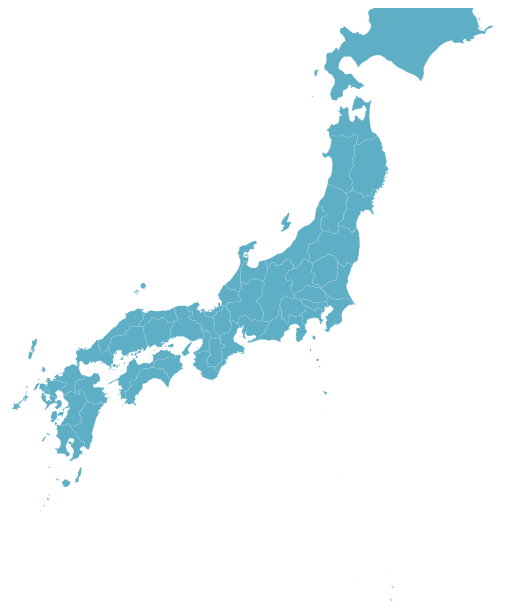
D3 v4 page, settled after 360 driven frames (6 s of simulated time); the page loaded 1 data file(s).


      var width = 600,
          height = 600;
      var scale = 1600;
      d3.json("geojapan.geojson", createMap);

      function createMap(japan) {
        var aProjection = d3.geoMercator()
            .center([ 136.0, 35.6 ])
            .translate([width/2, height/2])
            .scale(scale);
        var geoPath = d3.geoPath().projection(aProjection);
        var svg = d3.select("svg").attr("width",width).attr("height",height);

        //マップ描画
        var map = svg.selectAll("path").data(japan.features)
          .enter()
          .append("path")
            .attr("d", geoPath)
            .style("stroke", "#ffffff")
            .style("stroke-width", 0.1)
            .style("fill", "#5EAFC6");

        //ズームイベント設定    
        var zoom = d3.zoom().on('zoom', function(){
            aProjection.scale(scale * d3.event.transform.k);
            map.attr('d', geoPath);
        });
        svg.call(zoom);

        //ドラッグイベント設定
        var drag = d3.drag().on('drag', function(){
            var tl = aProjection.translate();
            aProjection.translate([tl[0] + d3.event.dx, tl[1] + d3.event.dy]);
            map.attr('d', geoPath);
        });
        map.call(drag);
      }
    

### data: geojapan.geojson
{
 "type": "FeatureCollection",
 "name": "geojapan",
 "crs": {
  "type": "name",
  "properties": {
   "name": "urn:ogc:def:crs:OGC:1.3:CRS84"
  }
 },
 "features": [
  {
   "type": "Feature",
   "properties": {
    "featurecla": "Admin-1 scale rank",
    "scalerank": 2,
    "adm1_code": "JPN-3501",
    "diss_me": 3501,
    "iso_3166_2": "JP-46",
    "wikipedia": null,
    "iso_a2": "JP",
    "adm0_sr": 5,
    "name": "Kagoshima",
    "name_alt": null,
    "name_local": "鹿児島県",
    "type": "Ken",
    "type_en": "Prefecture",
    "code_local": null,
    "code_hasc": "JP.KS",
    "note": null,
    "hasc_maybe": "JP.NR",
    "region": "Kyushu",
    "region_cod": "JPN-KYS",
    "provnum_ne": 3,
    "gadm_level": 1,
    "check_me": 20,
    "datarank": 9,
    "abbrev": null,
    "postal": null,
    "area_sqkm": 0,
    "sameascity": -99,
    "labelrank": 2,
    "name_len": 9,
    "mapcolor9": 5,
    "mapcolor13": 4,
    "fips": "JA18",
    "fips_alt": "JA28",
    "woe_id": 2345867,
    "woe_label": "Kagoshima Prefecture, JP, Japan",
    "woe_name": "Kagoshima",
    "latitude": 29.46,
    "longitude": 129.6,
    "sov_a3": "JPN",
    "adm0_a3": "JPN",
    "...": "43 more keys"
   },
   "geometry": {
    "type": "MultiPolygon",
    "coordinates": "[... 13 items]"
   }
  },
  {
   "type": "Feature",
   "properties": {
    "featurecla": "Admin-1 scale rank",
    "scalerank": 6,
    "adm1_code": "JPN-1835",
    "diss_me": 1835,
    "iso_3166_2": "JP-44",
    "wikipedia": null,
    "iso_a2": "JP",
    "adm0_sr": 1,
    "name": "Ōita",
    "name_alt": null,
    "name_local": "大分県",
    "type": "Ken",
    "type_en": "Prefecture",
    "code_local": null,
    "code_hasc": "JP.OT",
    "note": null,
    "hasc_maybe": "JP.ON",
    "region": "Kyushu",
    "region_cod": "JPN-SHK",
    "provnum_ne": 48,
    "gadm_level": 1,
    "check_me": 20,
    "datarank": 2,
    "abbrev": null,
    "postal": "OT",
    "area_sqkm": 0,
    "sameascity": 7,
    "labelrank": 7,
    "name_len": 4,
    "mapcolor9": 5,
    "mapcolor13": 4,
    "fips": "JA30",
    "fips_alt": "JA47",
    "woe_id": 2345879,
    "woe_label": "Oita Prefecture, JP, Japan",
    "woe_name": "Oita",
    "latitude": 33.2,
    "longitude": 131.4,
    "sov_a3": "JPN",
    "adm0_a3": "JPN",
    "...": "43 more keys"
   },
   "geometry": {
    "type": "MultiPolygon",
    "coordinates": "[... 1 items]"
   }
  },
  {
   "type": "Feature",
   "properties": {
    "featurecla": "Admin-1 scale rank",
    "scalerank": 6,
    "adm1_code": "JPN-1829",
    "diss_me": 1829,
    "iso_3166_2": "JP-40",
    "wikipedia": null,
    "iso_a2": "JP",
    "adm0_sr": 1,
    "name": "Fukuoka",
    "name_alt": "Hukuoka",
    "name_local": "福岡県",
    "type": "Ken",
    "type_en": "Prefecture",
    "code_local": null,
    "code_hasc": "JP.FO",
    "note": null,
    "hasc_maybe": "JP.NS",
    "region": "Kyushu",
    "region_cod": "JPN-KYS",
    "provnum_ne": 46,
    "gadm_level": 1,
    "check_me": 20,
    "datarank": 2,
    "abbrev": null,
    "postal": "FO",
    "area_sqkm": 0,
    "sameascity": 7,
    "labelrank": 7,
    "name_len": 7,
    "mapcolor9": 5,
    "mapcolor13": 4,
    "fips": "JA07",
    "fips_alt": "JA27",
    "woe_id": 58646425,
    "woe_label": "Fukuoka Prefecture, JP, Japan",
    "woe_name": "Fukuoka",
    "latitude": 33.49,
    "longitude": 130.6,
    "sov_a3": "JPN",
    "adm0_a3": "JPN",
    "...": "43 more keys"
   },
   "geometry": {
    "type": "MultiPolygon",
    "coordinates": "[... 1 items]"
   }
  },
  {
   "type": "Feature",
   "properties": {
    "featurecla": "Admin-1 scale rank",
    "scalerank": 6,
    "adm1_code": "JPN-1827",
    "diss_me": 1827,
    "iso_3166_2": "JP-41",
    "wikipedia": null,
    "iso_a2": "JP",
    "adm0_sr": 1,
    "name": "Saga",
    "name_alt": null,
    "name_local": "佐賀県",
    "type": "Ken",
    "type_en": "Prefecture",
    "code_local": null,
    "code_hasc": "JP.SG",
    "note": null,
    "hasc_maybe": "JP.OS",
    "region": null,
    "region_cod": null,
    "provnum_ne": 47,
    "gadm_level": 1,
    "check_me": 20,
    "datarank": 2,
    "abbrev": null,
    "postal": "SG",
    "area_sqkm": 0,
    "sameascity": -99,
    "labelrank": 6,
    "name_len": 4,
    "mapcolor9": 5,
    "mapcolor13": 4,
    "fips": "JA33",
    "fips_alt": "JA32",
    "woe_id": 2345882,
    "woe_label": "Saga Prefecture, JP, Japan",
    "woe_name": "Saga",
    "latitude": 33.01,
    "longitude": 130.1,
    "sov_a3": "JPN",
    "adm0_a3": "JPN",
    "...": "43 more keys"
   },
   "geometry": {
    "type": "MultiPolygon",
    "coordinates": "[... 1 items]"
   }
  },
  {
   "type": "Feature",
   "properties": {
    "featurecla": "Admin-1 scale rank",
    "scalerank": 2,
    "adm1_code": "JPN-3500",
    "diss_me": 3500,
    "iso_3166_2": "JP-42",
    "wikipedia": null,
    "iso_a2": "JP",
    "adm0_sr": 3,
    "name": "Nagasaki",
    "name_alt": null,
    "name_local": "長崎県",
    "type": "Ken",
    "type_en": "Prefecture",
    "code_local": null,
    "code_hasc": "JP.NS",
    "note": null,
    "hasc_maybe": "JP.OY",
    "region": null,
    "region_cod": null,
    "provnum_ne": 5,
    "gadm_level": 1,
    "check_me": 20,
    "datarank": 9,
    "abbrev": null,
    "postal": null,
    "area_sqkm": 0,
    "sameascity": -99,
    "labelrank": 2,
    "name_len": 8,
    "mapcolor9": 5,
    "mapcolor13": 4,
    "fips": "JA27",
    "fips_alt": "JA31",
    "woe_id": 2345876,
    "woe_label": "Nagasaki Prefecture, JP, Japan",
    "woe_name": "Nagasaki",
    "latitude": 32.67,
    "longitude": 128.8,
    "sov_a3": "JPN",
    "adm0_a3": "JPN",
    "...": "43 more keys"
   },
   "geometry": {
    "type": "MultiPolygon",
    "coordinates": "[... 12 items]"
   }
  },
  {
   "type": "Feature",
   "properties": {
    "featurecla": "Admin-1 scale rank",
    "scalerank": 6,
    "adm1_code": "JPN-1830",
    "diss_me": 1830,
    "iso_3166_2": "JP-43",
    "wikipedia": null,
    "iso_a2": "JP",
    "adm0_sr": 1,
    "name": "Kumamoto",
    "name_alt": null,
    "name_local": "熊本県",
    "type": "Ken",
    "type_en": "Prefecture",
    "code_local": null,
    "code_hasc": "JP.KM",
    "note": null,
… [head cut at 6 KiB]